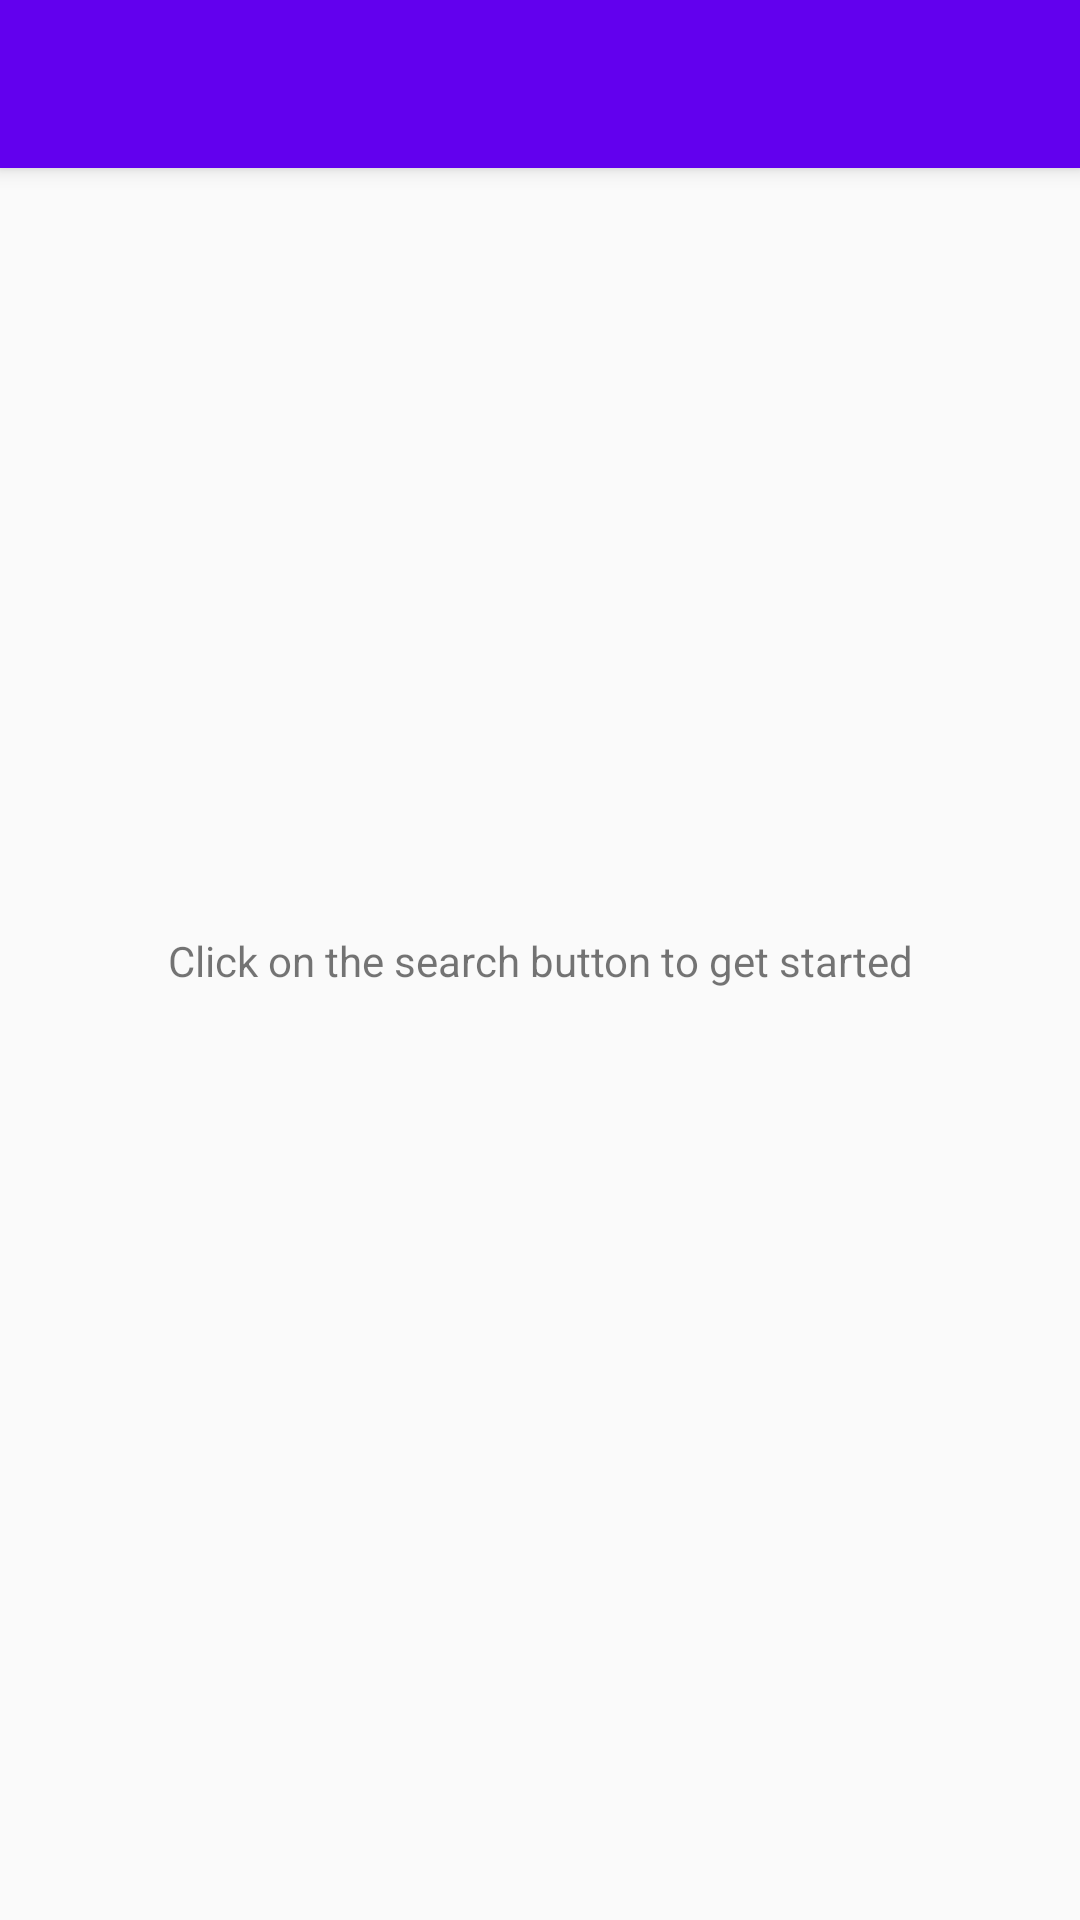

The Android layout XML behind this screen, and the referenced resources:
<!-- AndroidManifest.xml: activity theme Theme.AppCompat.Light.NoActionBar -->
<!-- res/layout/activity_main.xml -->
<?xml version="1.0" encoding="utf-8"?>
<layout xmlns:android="http://schemas.android.com/apk/res/android"
    xmlns:app="http://schemas.android.com/apk/res-auto"
    xmlns:tools="http://schemas.android.com/tools"
    xmlns:fresco="http://schemas.android.com/apk/res-auto">

    <data>

        <variable
            name="books"
            type="com.presentedbykaran.bookshelf.Book" />
    </data>

    <android.support.constraint.ConstraintLayout
        android:id="@+id/layout"
        android:layout_width="match_parent"
        android:layout_height="match_parent"
        tools:context=".MainActivity">

        <android.support.v7.widget.Toolbar
            android:id="@+id/my_toolbar"
            android:layout_width="match_parent"
            android:layout_height="?attr/actionBarSize"
            android:background="@color/colorPrimary"
            android:elevation="4dp"
            app:actionLayout="@xml/searchable"
            app:popupTheme="@style/ThemeOverlay.AppCompat.Light"
            app:theme="@style/ThemeOverlay.AppCompat.Dark.ActionBar" />



        <TextView
            android:id="@+id/textView"
            android:layout_width="wrap_content"
            android:layout_height="wrap_content"
            android:layout_marginBottom="8dp"
            android:layout_marginEnd="8dp"
            android:layout_marginStart="8dp"
            android:layout_marginTop="8dp"
            android:text="@string/get_started"
            app:layout_constraintBottom_toBottomOf="parent"
            app:layout_constraintEnd_toEndOf="parent"
            app:layout_constraintStart_toStartOf="parent"
            app:layout_constraintTop_toTopOf="parent" />

        <ImageView
            android:id="@+id/attributionImage"
            android:layout_width="183dp"
            android:layout_height="18dp"
            android:layout_marginBottom="8dp"
            android:layout_marginEnd="8dp"
            android:layout_marginStart="8dp"
            android:layout_marginTop="8dp"
            app:layout_constraintBottom_toTopOf="@+id/textView"
            app:layout_constraintEnd_toEndOf="parent"
            app:layout_constraintHorizontal_bias="0.95"
            app:layout_constraintStart_toStartOf="parent"
            app:layout_constraintTop_toTopOf="parent"
            app:layout_constraintVertical_bias="0.212"
            app:srcCompat="@drawable/powered_by_google_on_white" />

        
            
            
            
            
            
            
            
            
            
            
            

    </android.support.constraint.ConstraintLayout>
</layout>
<!-- resources referenced by this layout -->
<resources>
  <string name="get_started">Click on the search button to get started</string>
  <!-- not gathered from this repository: default colours our renderer supplied (Android Studio template values) -->
  <color name="colorPrimary">#FF6200EE</color>
</resources>
